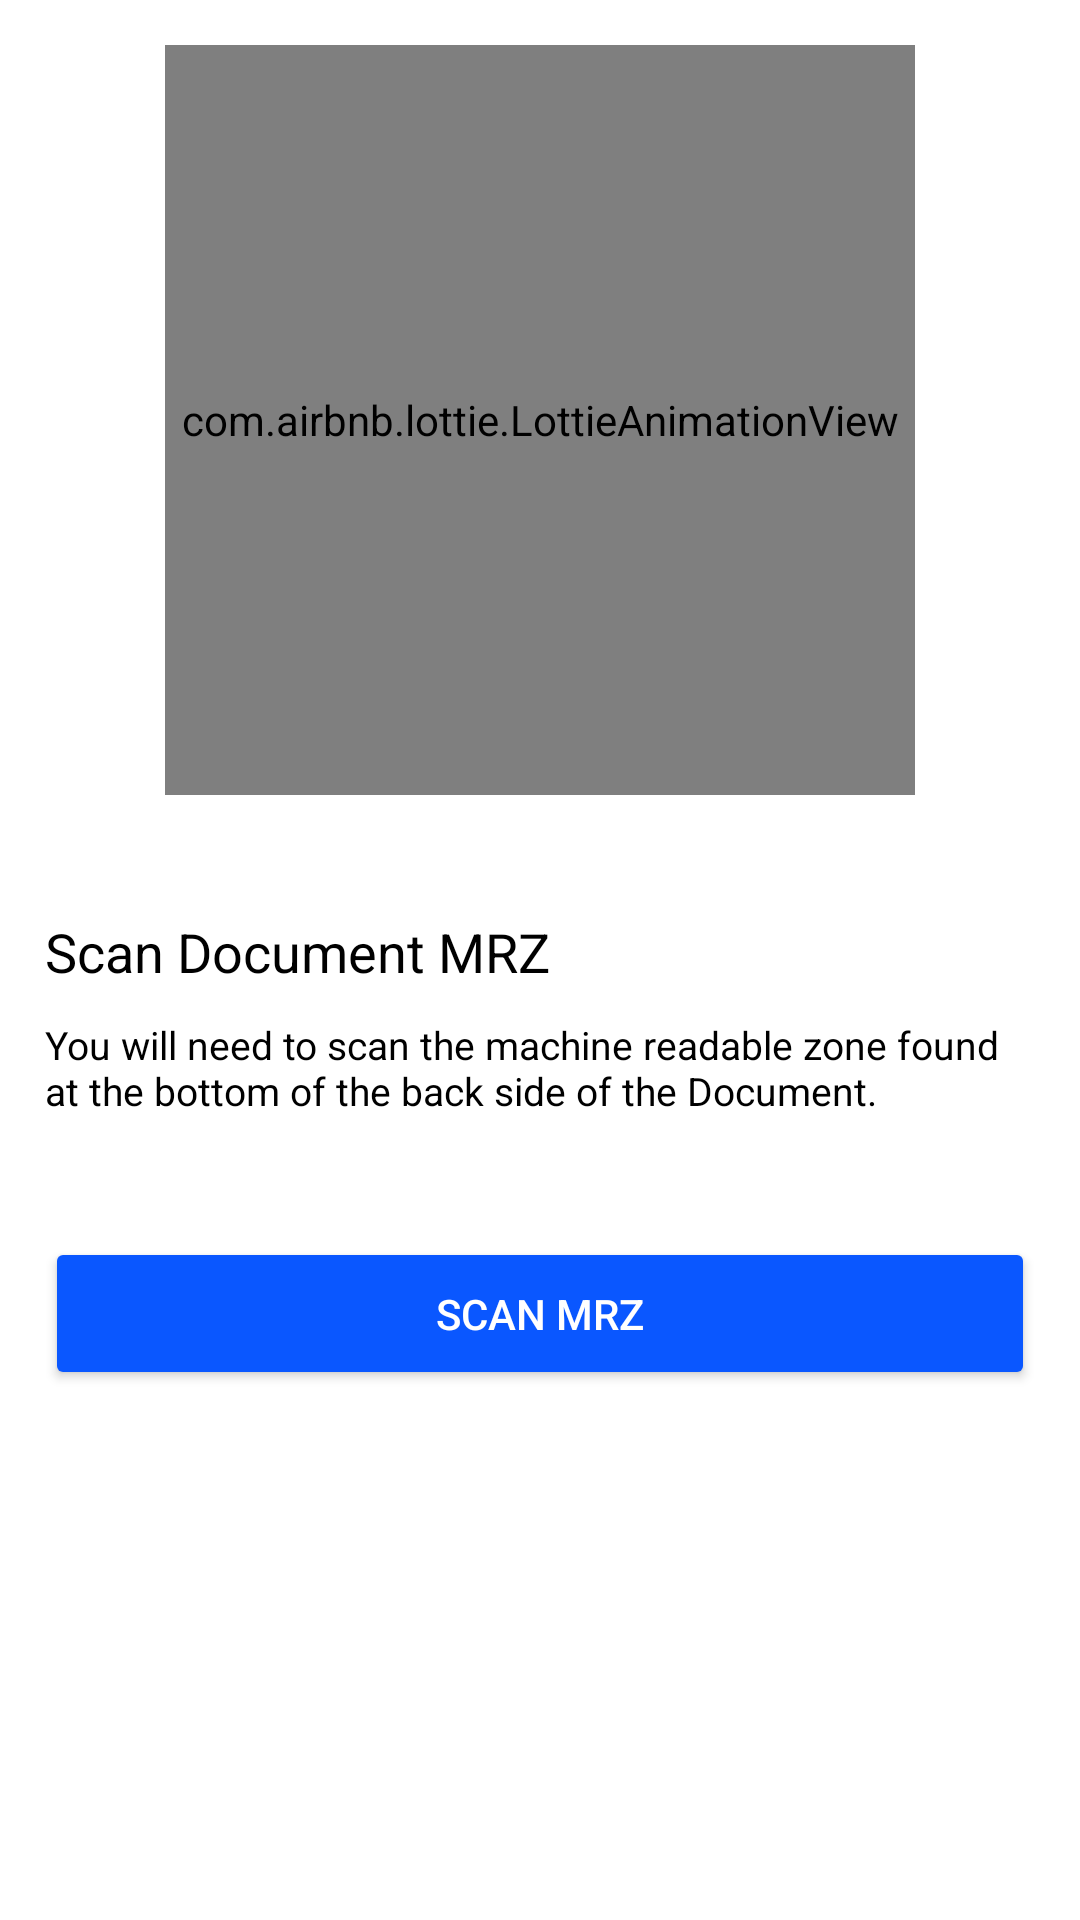

Write the Android layout XML for this screen, with the resource values it uses.
<!-- AndroidManifest.xml: application theme Theme.AlgerianIDPassportReaderTest -->
<!-- res/layout/activity_mrz_info.xml -->
<?xml version="1.0" encoding="utf-8"?>
<ScrollView xmlns:android="http://schemas.android.com/apk/res/android"
    xmlns:app="http://schemas.android.com/apk/res-auto"
    android:layout_width="match_parent"
    android:layout_height="match_parent"
    android:padding="15dp">

    <LinearLayout
        android:orientation="vertical"
        android:layout_width="match_parent"
        android:layout_height="wrap_content">

        
        <com.airbnb.lottie.LottieAnimationView
            android:id="@+id/lottieView"
            android:layout_width="250dp"
            android:layout_height="250dp"
            android:layout_gravity="center"
            app:lottie_fileName="scan_mrz.json"
            app:lottie_autoPlay="true"
            app:lottie_loop="true" />

        <TextView
            android:layout_marginTop="40dp"
            android:text="Scan Document MRZ"
            android:textColor="#000000"
            android:textSize="18sp"
            android:layout_width="wrap_content"
            android:layout_height="wrap_content"/>

        <TextView
            android:layout_marginTop="10dp"
            android:text="You will need to scan the machine readable zone found at the bottom of the back side of the Document."
            android:textColor="#000000"
            android:textSize="13sp"
            android:layout_width="wrap_content"
            android:layout_height="wrap_content" />

        <Button
            android:id="@+id/btnScanMrz"
            android:layout_marginTop="40dp"
            android:text="Scan MRZ"
            android:backgroundTint="#0A57FF"
            android:textColor="#FFFFFF"
            android:layout_width="match_parent"
            android:layout_height="wrap_content"
            android:padding="16dp" />

    </LinearLayout>

</ScrollView>
<!-- resources referenced by this layout -->
<resources>
  <style name="Theme.AlgerianIDPassportReaderTest" parent="Theme.AppCompat.Light.NoActionBar">
          <item name="colorPrimary">@color/purple_500</item>
          <item name="colorPrimaryDark">@color/purple_700</item>
          <item name="colorAccent">@color/teal_200</item>
          <item name="android:windowBackground">@color/white</item>
      </style>
  <color name="purple_500">#FF6200EE</color>
  <color name="purple_700">#FF3700B3</color>
  <color name="teal_200">#FF03DAC5</color>
  <color name="white">#FFFFFFFF</color>
</resources>
